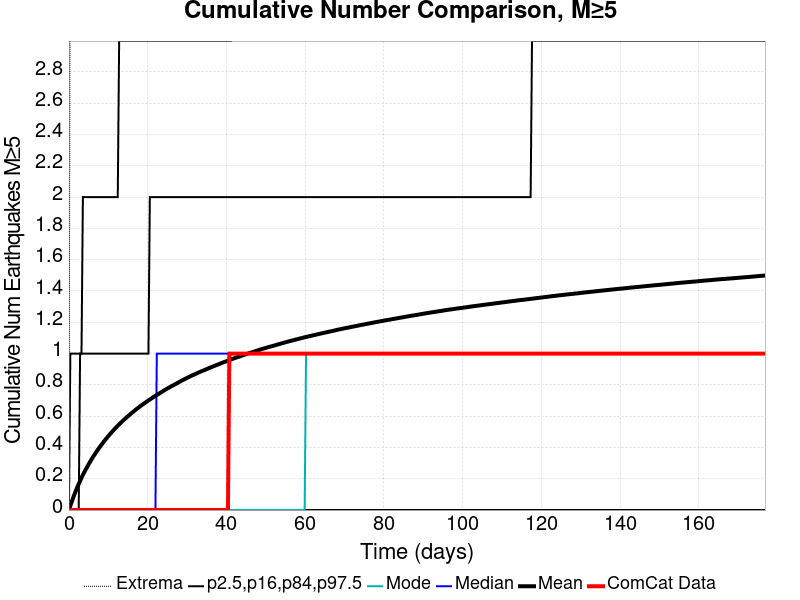

Values plotted in this chart, from the file beside it:
Time (days), ComCat Data, Simulation Mean, Simulation Median, Simulation Mode, Simulation Minimum, Simulation Maximum, 2.5 %-ile, 16 %-ile, 84 %-ile, 97.5 %-ile
0.0, 0.0, 0.0, 0.0, 0.0, 0.0, 0.0, 0.0, 0.0, 0.0, 0.0
0.3543, 0.0, 0.02688, 0.0, 0.0, 0.0, 4.0, 0.0, 0.0, 0.0, 1.0
0.7086, 0.0, 0.05313, 0.0, 0.0, 0.0, 4.0, 0.0, 0.0, 0.0, 1.0
1.063, 0.0, 0.07774, 0.0, 0.0, 0.0, 7.0, 0.0, 0.0, 0.0, 1.0
1.417, 0.0, 0.1014, 0.0, 0.0, 0.0, 7.0, 0.0, 0.0, 0.0, 1.0
1.772, 0.0, 0.1245, 0.0, 0.0, 0.0, 7.0, 0.0, 0.0, 0.0, 1.0
2.126, 0.0, 0.1461, 0.0, 0.0, 0.0, 7.0, 0.0, 0.0, 0.0, 1.0
2.48, 0.0, 0.1664, 0.0, 0.0, 0.0, 7.0, 0.0, 0.0, 0.0, 1.0
2.835, 0.0, 0.1861, 0.0, 0.0, 0.0, 8.0, 0.0, 0.0, 1.0, 1.0
3.189, 0.0, 0.2059, 0.0, 0.0, 0.0, 8.0, 0.0, 0.0, 1.0, 1.0
3.543, 0.0, 0.2248, 0.0, 0.0, 0.0, 8.0, 0.0, 0.0, 1.0, 2.0
3.898, 0.0, 0.2419, 0.0, 0.0, 0.0, 8.0, 0.0, 0.0, 1.0, 2.0
4.252, 0.0, 0.2584, 0.0, 0.0, 0.0, 8.0, 0.0, 0.0, 1.0, 2.0
4.606, 0.0, 0.2745, 0.0, 0.0, 0.0, 8.0, 0.0, 0.0, 1.0, 2.0
4.961, 0.0, 0.2904, 0.0, 0.0, 0.0, 9.0, 0.0, 0.0, 1.0, 2.0
5.315, 0.0, 0.306, 0.0, 0.0, 0.0, 9.0, 0.0, 0.0, 1.0, 2.0
5.669, 0.0, 0.321, 0.0, 0.0, 0.0, 9.0, 0.0, 0.0, 1.0, 2.0
6.024, 0.0, 0.3354, 0.0, 0.0, 0.0, 9.0, 0.0, 0.0, 1.0, 2.0
6.378, 0.0, 0.3493, 0.0, 0.0, 0.0, 9.0, 0.0, 0.0, 1.0, 2.0
6.732, 0.0, 0.3627, 0.0, 0.0, 0.0, 9.0, 0.0, 0.0, 1.0, 2.0
7.086, 0.0, 0.376, 0.0, 0.0, 0.0, 9.0, 0.0, 0.0, 1.0, 2.0
7.441, 0.0, 0.3892, 0.0, 0.0, 0.0, 9.0, 0.0, 0.0, 1.0, 2.0
7.795, 0.0, 0.4015, 0.0, 0.0, 0.0, 9.0, 0.0, 0.0, 1.0, 2.0
8.149, 0.0, 0.4137, 0.0, 0.0, 0.0, 9.0, 0.0, 0.0, 1.0, 2.0
8.504, 0.0, 0.4252, 0.0, 0.0, 0.0, 9.0, 0.0, 0.0, 1.0, 2.0
8.858, 0.0, 0.4373, 0.0, 0.0, 0.0, 9.0, 0.0, 0.0, 1.0, 2.0
9.212, 0.0, 0.4486, 0.0, 0.0, 0.0, 9.0, 0.0, 0.0, 1.0, 2.0
9.567, 0.0, 0.4596, 0.0, 0.0, 0.0, 9.0, 0.0, 0.0, 1.0, 2.0
9.921, 0.0, 0.4704, 0.0, 0.0, 0.0, 9.0, 0.0, 0.0, 1.0, 2.0
10.28, 0.0, 0.4808, 0.0, 0.0, 0.0, 9.0, 0.0, 0.0, 1.0, 2.0
10.63, 0.0, 0.4914, 0.0, 0.0, 0.0, 9.0, 0.0, 0.0, 1.0, 2.0
10.98, 0.0, 0.5012, 0.0, 0.0, 0.0, 9.0, 0.0, 0.0, 1.0, 2.0
11.34, 0.0, 0.511, 0.0, 0.0, 0.0, 9.0, 0.0, 0.0, 1.0, 2.0
11.69, 0.0, 0.5206, 0.0, 0.0, 0.0, 9.0, 0.0, 0.0, 1.0, 2.0
12.05, 0.0, 0.5297, 0.0, 0.0, 0.0, 9.0, 0.0, 0.0, 1.0, 2.0
12.4, 0.0, 0.5387, 0.0, 0.0, 0.0, 10.0, 0.0, 0.0, 1.0, 2.0
12.76, 0.0, 0.5475, 0.0, 0.0, 0.0, 10.0, 0.0, 0.0, 1.0, 3.0
13.11, 0.0, 0.5564, 0.0, 0.0, 0.0, 10.0, 0.0, 0.0, 1.0, 3.0
13.46, 0.0, 0.565, 0.0, 0.0, 0.0, 10.0, 0.0, 0.0, 1.0, 3.0
13.82, 0.0, 0.5733, 0.0, 0.0, 0.0, 10.0, 0.0, 0.0, 1.0, 3.0
14.17, 0.0, 0.5815, 0.0, 0.0, 0.0, 10.0, 0.0, 0.0, 1.0, 3.0
14.53, 0.0, 0.5897, 0.0, 0.0, 0.0, 10.0, 0.0, 0.0, 1.0, 3.0
14.88, 0.0, 0.5973, 0.0, 0.0, 0.0, 10.0, 0.0, 0.0, 1.0, 3.0
15.24, 0.0, 0.6048, 0.0, 0.0, 0.0, 10.0, 0.0, 0.0, 1.0, 3.0
15.59, 0.0, 0.6129, 0.0, 0.0, 0.0, 10.0, 0.0, 0.0, 1.0, 3.0
15.94, 0.0, 0.6205, 0.0, 0.0, 0.0, 10.0, 0.0, 0.0, 1.0, 3.0
16.3, 0.0, 0.6277, 0.0, 0.0, 0.0, 10.0, 0.0, 0.0, 1.0, 3.0
16.65, 0.0, 0.6351, 0.0, 0.0, 0.0, 10.0, 0.0, 0.0, 1.0, 3.0
17.01, 0.0, 0.6424, 0.0, 0.0, 0.0, 10.0, 0.0, 0.0, 1.0, 3.0
17.36, 0.0, 0.6493, 0.0, 0.0, 0.0, 10.0, 0.0, 0.0, 1.0, 3.0
17.72, 0.0, 0.656, 0.0, 0.0, 0.0, 10.0, 0.0, 0.0, 1.0, 3.0
18.07, 0.0, 0.6628, 0.0, 0.0, 0.0, 10.0, 0.0, 0.0, 1.0, 3.0
18.42, 0.0, 0.6696, 0.0, 0.0, 0.0, 10.0, 0.0, 0.0, 1.0, 3.0
18.78, 0.0, 0.6757, 0.0, 0.0, 0.0, 10.0, 0.0, 0.0, 1.0, 3.0
19.13, 0.0, 0.6819, 0.0, 0.0, 0.0, 10.0, 0.0, 0.0, 1.0, 3.0
19.49, 0.0, 0.6883, 0.0, 0.0, 0.0, 10.0, 0.0, 0.0, 1.0, 3.0
19.84, 0.0, 0.6948, 0.0, 0.0, 0.0, 10.0, 0.0, 0.0, 1.0, 3.0
20.2, 0.0, 0.7009, 0.0, 0.0, 0.0, 10.0, 0.0, 0.0, 1.0, 3.0
20.55, 0.0, 0.707, 0.0, 0.0, 0.0, 10.0, 0.0, 0.0, 2.0, 3.0
20.91, 0.0, 0.7129, 0.0, 0.0, 0.0, 10.0, 0.0, 0.0, 2.0, 3.0
... 440 more rows
